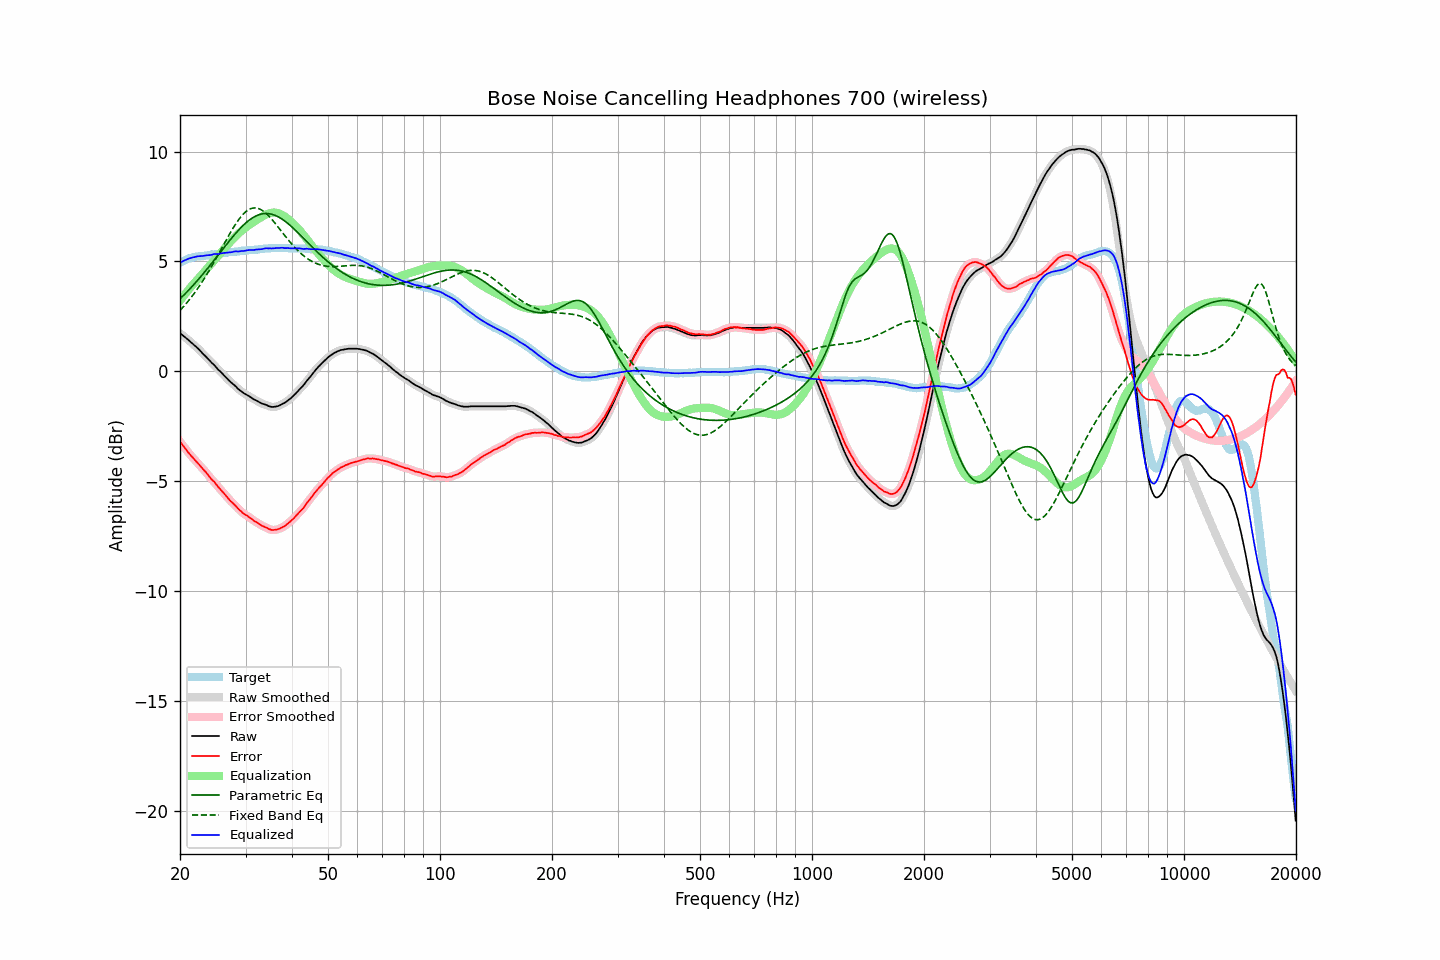

The file beside this chart, header and first rows:
frequency, raw, error, smoothed, error_smoothed, equalization, parametric_eq, fixed_band_eq, equalized_raw, equalized_smoothed, target
20.00, 1.72, -3.21, 1.73, -3.21, 3.21, 3.29, 2.76, 4.93, 4.93, 4.93
20.20, 1.67, -3.30, 1.67, -3.30, 3.30, 3.37, 2.84, 4.98, 4.97, 4.97
20.40, 1.61, -3.40, 1.61, -3.40, 3.40, 3.44, 2.92, 5.01, 5.01, 5.01
20.61, 1.55, -3.49, 1.55, -3.49, 3.49, 3.51, 3.00, 5.05, 5.05, 5.04
20.81, 1.49, -3.59, 1.49, -3.59, 3.59, 3.58, 3.09, 5.08, 5.08, 5.08
21.02, 1.43, -3.69, 1.43, -3.68, 3.68, 3.66, 3.18, 5.11, 5.11, 5.12
21.23, 1.37, -3.77, 1.37, -3.77, 3.77, 3.74, 3.27, 5.14, 5.14, 5.14
21.44, 1.30, -3.86, 1.31, -3.86, 3.85, 3.82, 3.36, 5.16, 5.16, 5.16
21.66, 1.24, -3.94, 1.24, -3.94, 3.94, 3.89, 3.46, 5.18, 5.18, 5.18
21.87, 1.17, -4.02, 1.18, -4.02, 4.02, 3.98, 3.56, 5.19, 5.20, 5.19
22.09, 1.11, -4.10, 1.11, -4.10, 4.10, 4.06, 3.66, 5.22, 5.21, 5.21
22.31, 1.04, -4.18, 1.04, -4.18, 4.18, 4.14, 3.76, 5.22, 5.22, 5.22
22.54, 0.97, -4.26, 0.97, -4.26, 4.26, 4.23, 3.87, 5.24, 5.23, 5.23
22.76, 0.89, -4.35, 0.89, -4.35, 4.34, 4.31, 3.98, 5.24, 5.24, 5.24
22.99, 0.81, -4.43, 0.82, -4.43, 4.43, 4.40, 4.09, 5.24, 5.25, 5.24
23.22, 0.74, -4.51, 0.74, -4.51, 4.51, 4.49, 4.20, 5.26, 5.26, 5.25
23.45, 0.67, -4.59, 0.67, -4.59, 4.60, 4.57, 4.32, 5.27, 5.27, 5.26
23.69, 0.59, -4.68, 0.59, -4.68, 4.68, 4.66, 4.44, 5.28, 5.28, 5.27
23.92, 0.51, -4.77, 0.51, -4.78, 4.77, 4.75, 4.56, 5.28, 5.28, 5.28
24.16, 0.43, -4.87, 0.44, -4.86, 4.86, 4.85, 4.69, 5.29, 5.29, 5.30
24.40, 0.36, -4.96, 0.37, -4.95, 4.94, 4.94, 4.81, 5.30, 5.31, 5.32
24.65, 0.30, -5.01, 0.30, -5.02, 5.03, 5.03, 4.94, 5.33, 5.32, 5.31
24.89, 0.22, -5.10, 0.22, -5.11, 5.11, 5.12, 5.07, 5.33, 5.33, 5.32
25.14, 0.13, -5.20, 0.14, -5.19, 5.20, 5.22, 5.20, 5.33, 5.34, 5.33
25.39, 0.05, -5.29, 0.06, -5.29, 5.28, 5.31, 5.34, 5.33, 5.34, 5.34
25.65, -0.01, -5.37, -0.01, -5.37, 5.37, 5.40, 5.47, 5.36, 5.35, 5.36
25.91, -0.09, -5.45, -0.08, -5.45, 5.45, 5.50, 5.60, 5.37, 5.37, 5.36
26.16, -0.16, -5.53, -0.16, -5.53, 5.54, 5.59, 5.74, 5.38, 5.38, 5.37
26.43, -0.24, -5.62, -0.23, -5.62, 5.62, 5.68, 5.87, 5.39, 5.39, 5.38
26.69, -0.31, -5.70, -0.31, -5.71, 5.70, 5.78, 6.00, 5.40, 5.40, 5.39
26.96, -0.39, -5.80, -0.38, -5.79, 5.79, 5.87, 6.13, 5.40, 5.40, 5.41
27.23, -0.46, -5.88, -0.46, -5.87, 5.86, 5.96, 6.26, 5.41, 5.41, 5.42
27.50, -0.53, -5.95, -0.52, -5.95, 5.94, 6.05, 6.39, 5.42, 5.42, 5.42
27.77, -0.59, -6.01, -0.59, -6.02, 6.02, 6.14, 6.51, 5.43, 5.44, 5.42
28.05, -0.65, -6.09, -0.65, -6.09, 6.10, 6.22, 6.63, 5.45, 5.45, 5.44
28.33, -0.72, -6.16, -0.72, -6.17, 6.17, 6.30, 6.74, 5.45, 5.45, 5.44
28.62, -0.80, -6.25, -0.79, -6.24, 6.24, 6.39, 6.85, 5.45, 5.45, 5.45
28.90, -0.86, -6.32, -0.85, -6.32, 6.31, 6.47, 6.95, 5.45, 5.46, 5.46
29.19, -0.91, -6.37, -0.91, -6.38, 6.37, 6.54, 7.04, 5.47, 5.46, 5.46
29.48, -0.97, -6.46, -0.97, -6.45, 6.44, 6.62, 7.12, 5.47, 5.47, 5.49
29.78, -1.02, -6.50, -1.01, -6.50, 6.49, 6.69, 7.20, 5.48, 5.48, 5.48
30.08, -1.06, -6.55, -1.06, -6.55, 6.55, 6.75, 7.26, 5.49, 5.49, 5.49
30.38, -1.10, -6.59, -1.10, -6.59, 6.60, 6.81, 7.32, 5.51, 5.51, 5.49
30.68, -1.14, -6.65, -1.14, -6.64, 6.65, 6.87, 7.36, 5.52, 5.51, 5.51
30.99, -1.19, -6.70, -1.19, -6.70, 6.70, 6.93, 7.40, 5.52, 5.51, 5.51
31.30, -1.24, -6.75, -1.24, -6.75, 6.75, 6.97, 7.42, 5.52, 5.52, 5.51
31.61, -1.29, -6.81, -1.28, -6.80, 6.80, 7.02, 7.43, 5.51, 5.52, 5.52
31.93, -1.32, -6.85, -1.32, -6.85, 6.85, 7.06, 7.43, 5.53, 5.53, 5.53
32.24, -1.36, -6.89, -1.36, -6.90, 6.90, 7.09, 7.42, 5.54, 5.54, 5.53
32.57, -1.40, -6.95, -1.40, -6.94, 6.94, 7.12, 7.40, 5.55, 5.55, 5.55
32.89, -1.44, -6.99, -1.44, -6.99, 6.99, 7.14, 7.37, 5.55, 5.55, 5.55
33.22, -1.48, -7.04, -1.47, -7.03, 7.03, 7.16, 7.33, 5.55, 5.56, 5.56
33.55, -1.50, -7.07, -1.50, -7.07, 7.07, 7.17, 7.28, 5.57, 5.58, 5.57
33.89, -1.52, -7.10, -1.52, -7.10, 7.11, 7.18, 7.22, 5.59, 5.59, 5.58
34.23, -1.55, -7.13, -1.55, -7.14, 7.14, 7.18, 7.15, 5.60, 5.59, 5.58
34.57, -1.59, -7.18, -1.58, -7.17, 7.17, 7.17, 7.08, 5.59, 5.59, 5.59
34.92, -1.61, -7.20, -1.61, -7.20, 7.20, 7.16, 7.00, 5.59, 5.59, 5.59
35.27, -1.63, -7.23, -1.62, -7.22, 7.21, 7.15, 6.92, 5.59, 5.59, 5.60
35.62, -1.63, -7.23, -1.63, -7.23, 7.22, 7.12, 6.84, 5.59, 5.59, 5.60
35.97, -1.62, -7.22, -1.62, -7.23, 7.22, 7.10, 6.75, 5.60, 5.60, 5.60
... 635 more rows
